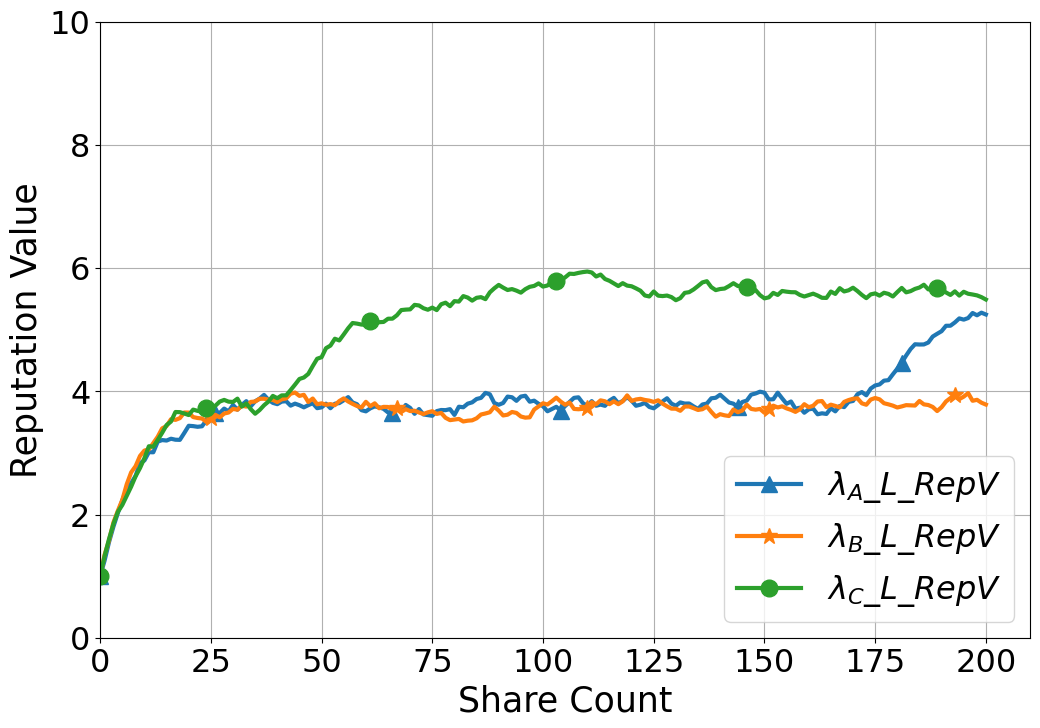

The script that saved this image:
import numpy as np
import matplotlib.pyplot as plt
import pandas as pd

# Set font to Times New Roman
plt.rcParams['font.family'] = 'Times New Roman'

# Define parameters for Credit Levels A
params_A = {
    "H": {"λ": 0.99, "τ": 0.000001, "α": 0.7, "γ": 0.3, "δ": 0.2, "ε": 0.},
    "M": {"λ": 0.95, "τ": -0.000001, "α": 0.6, "γ": 0.2, "δ": 0.1, "ε": 0.15},
    "L": {"λ": 0.88, "τ": -0.00001, "α": 0.35, "γ": 0.15, "δ": 0.1, "ε": 0.1}
}

# Define parameters for Credit Levels B
params_B = {
    "H": {"λ": 1, "τ": 0.000001, "α": 0.7, "γ": 0.3, "δ": 0.2, "ε": 0.2},
    "M": {"λ": 0.96, "τ": -0.000001, "α": 0.6, "γ": 0.2, "δ": 0.1, "ε": 0.15},
    "L": {"λ": 0.89, "τ": -0.00001, "α": 0.35, "γ": 0.15, "δ": 0.1, "ε": 0.1}
}

# Define parameters for Credit Levels C
params_C = {
    "H": {"λ": 0.98, "τ": 0.000001, "α": 0.7, "γ": 0.3, "δ": 0.2, "ε": 0.2},
    "M": {"λ": 0.94, "τ": -0.000001, "α": 0.6, "γ": 0.2, "δ": 0.1, "ε": 0.15},
    "L": {"λ": 0.87, "τ": -0.00001, "α": 0.35, "γ": 0.15, "δ": 0.1, "ε": 0.1}
}

# Define ranges for Credit Levels
ranges = {"H": [8, 11], "M": [4, 8], "L": [0, 4]}

# Number of transactions
transaction_count = 200

# Initial credit levels and values
init_levels = ["L"]
init_RPs = [1]

plt.figure(figsize=(12, 8))

# Simulate for parameters A
for level_0, RP_0 in zip(init_levels, init_RPs):
    RP_values = [RP_0]
    level_values = [level_0]

    for transaction in range(1, transaction_count + 1):
        previous_level = level_values[-1]
        previous_RP = RP_values[-1]
        params_for_level = params_A[previous_level]

        λ = params_for_level["λ"]
        τ = params_for_level["τ"]
        α = params_for_level["α"]
        γ = params_for_level["γ"]
        δ = params_for_level["δ"]
        ε = params_for_level["ε"]

        DQ = np.random.randint(4, 8)
        OT = np.random.randint(4, 8)
        DS = np.random.randint(4, 8)
        DI = np.random.randint(4, 8)

        RP = λ * previous_RP * np.exp(τ * transaction) + (1 - λ) * (
                α * DQ + γ * OT + δ * DS + ε * DI)

        if RP > 10:
            RP = 10

        current_level = None
        for level, range_values in ranges.items():
            if range_values[0] <= RP < range_values[1]:
                current_level = level
                break

        RP_values.append(RP)
        level_values.append(current_level)

    window_size = 15
    mean_series = pd.Series(RP_values).rolling(window=window_size).mean()

    plt.plot(range(transaction_count + 1), RP_values, label=f"$λ_A$_${level_0}$_$RepV$",marker='^',markevery=0.2,
        markersize=12,linewidth=3)

# Simulate for parameters B
for level_0, RP_0 in zip(init_levels, init_RPs):
    RP_values = [RP_0]
    level_values = [level_0]

    for transaction in range(1, transaction_count + 1):
        previous_level = level_values[-1]
        previous_RP = RP_values[-1]
        params_for_level = params_B[previous_level]

        λ = params_for_level["λ"]
        τ = params_for_level["τ"]
        α = params_for_level["α"]
        γ = params_for_level["γ"]
        δ = params_for_level["δ"]
        ε = params_for_level["ε"]

        DQ = np.random.randint(4, 8)
        OT = np.random.randint(4, 8)
        DS = np.random.randint(4, 8)
        DI = np.random.randint(4, 8)

        RP = λ * previous_RP * np.exp(τ * transaction) + (1 - λ) * (
                α * DQ + γ * OT + δ * DS + ε * DI)

        if RP > 10:
            RP = 10

        current_level = None
        for level, range_values in ranges.items():
            if range_values[0] <= RP < range_values[1]:
                current_level = level
                break

        RP_values.append(RP)
        level_values.append(current_level)

    window_size = 15
    mean_series = pd.Series(RP_values).rolling(window=window_size).mean()

    plt.plot(range(transaction_count + 1), RP_values, label=f"$λ_B$_${level_0}$_$RepV$",marker='*',markevery=0.2,
        markersize=12,linewidth=3)

# Simulate for parameters C
for level_0, RP_0 in zip(init_levels, init_RPs):
    RP_values = [RP_0]
    level_values = [level_0]

    for transaction in range(1, transaction_count + 1):
        previous_level = level_values[-1]
        previous_RP = RP_values[-1]
        params_for_level = params_C[previous_level]

        λ = params_for_level["λ"]
        τ = params_for_level["τ"]
        α = params_for_level["α"]
        γ = params_for_level["γ"]
        δ = params_for_level["δ"]
        ε = params_for_level["ε"]

        DQ = np.random.randint(4, 8)
        OT = np.random.randint(4, 8)
        DS = np.random.randint(4, 8)
        DI = np.random.randint(4, 8)

        RP = λ * previous_RP * np.exp(τ * transaction) + (1 - λ) * (
                α * DQ + γ * OT + δ * DS + ε * DI)

        if RP > 10:
            RP = 10

        current_level = None
        for level, range_values in ranges.items():
            if range_values[0] <= RP < range_values[1]:
                current_level = level
                break

        RP_values.append(RP)
        level_values.append(current_level)

    window_size = 15
    mean_series = pd.Series(RP_values).rolling(window=window_size).mean()

    plt.plot(range(transaction_count + 1), RP_values , label=f"$λ_C$_${level_0}$_$RepV$", linewidth=3,marker='o',markevery=0.2,
        markersize=12)

plt.xticks(fontsize=23)
plt.yticks(fontsize=23)
plt.xlabel("Share Count", fontsize=25)
plt.ylabel("Reputation Value", fontsize=25)
plt.xlim(left=0)
plt.ylim(bottom=0,top=10)
plt.axhline(0, color='black', linewidth=0.5)
plt.axvline(0, color='black', linewidth=0.5)
plt.legend(loc='lower right', fontsize=23)
plt.grid()
plt.show()
